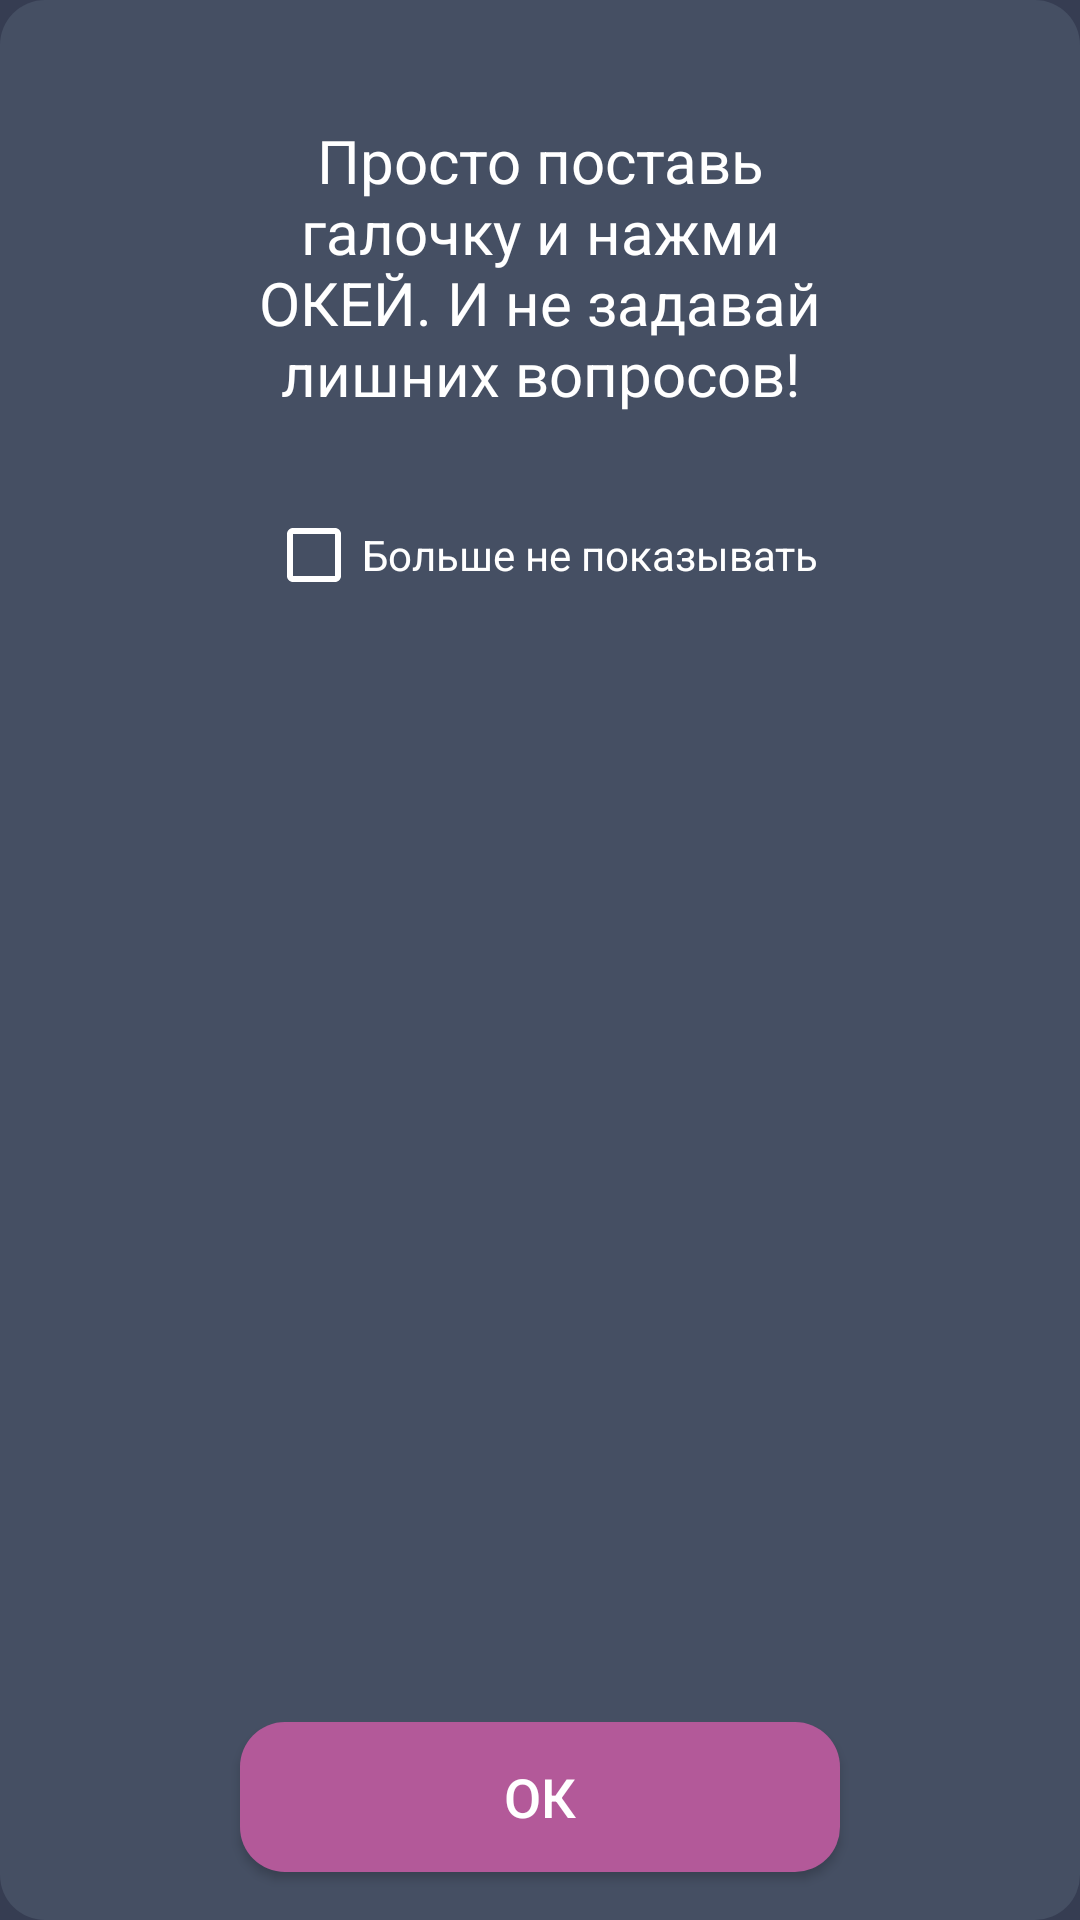

This screen was rendered from an Android layout file. Write that file and the resources it references.
<!-- AndroidManifest.xml: application theme AppTheme -->
<!-- res/layout/custom_popup.xml -->
<?xml version="1.0" encoding="utf-8"?>
<androidx.constraintlayout.widget.ConstraintLayout
    xmlns:android="http://schemas.android.com/apk/res/android"
    xmlns:app="http://schemas.android.com/apk/res-auto"
    android:layout_width="300dp"
    android:layout_height="300dp"
    android:layout_gravity="center"
    android:background="@drawable/corner_rounded"
    android:backgroundTint="@color/colorLightBackground">


    <TextView
        android:id="@+id/textView"
        android:layout_width="200dp"
        android:layout_height="100dp"
        android:layout_marginTop="40dp"
        android:text="Просто поставь галочку и нажми ОКЕЙ. И не задавай лишних вопросов!"
        android:textColor="@color/colorWhite"
        android:textSize="20sp"
        android:textAlignment="center"
        app:layout_constraintEnd_toEndOf="parent"
        app:layout_constraintStart_toStartOf="parent"
        app:layout_constraintTop_toTopOf="parent" />

    <CheckBox
        android:id="@+id/popup_checkBox"
        android:layout_width="wrap_content"
        android:layout_height="50dp"
        android:layout_marginTop="20dp"
        android:text="Больше не показывать"
        android:textColor="@color/colorWhite"
        android:buttonTint="@color/colorWhite"
        app:layout_constraintEnd_toEndOf="parent"
        app:layout_constraintHorizontal_bias="0.504"
        app:layout_constraintStart_toStartOf="parent"
        app:layout_constraintTop_toBottomOf="@+id/textView" />

    <Button
        android:id="@+id/popup_close_btn"
        android:layout_width="200dp"
        android:layout_height="50dp"
        android:layout_marginTop="20dp"
        android:layout_marginBottom="16dp"
        android:background="@drawable/custon_button"
        android:text="ОК"
        android:textColor="@color/colorWhite"
        android:textSize="18dp"
        app:layout_constraintBottom_toBottomOf="parent"
        app:layout_constraintEnd_toEndOf="parent"
        app:layout_constraintStart_toStartOf="parent"
        app:layout_constraintTop_toBottomOf="@+id/checkBox" />

</androidx.constraintlayout.widget.ConstraintLayout>
<!-- resources referenced by this layout -->
<resources>
  <color name="colorLightBackground">#454F63</color>
  <color name="colorWhite">#FFFFFF</color>
  <!-- drawable corner_rounded (drawable) -->
  <?xml version="1.0" encoding="utf-8"?>
  <shape xmlns:android="http://schemas.android.com/apk/res/android" android:shape="rectangle">
      <solid android:color="@color/colorWhite"></solid>
      <corners android:radius="15dp"></corners>
  </shape>
  <!-- drawable custon_button (drawable) -->
  <?xml version="1.0" encoding="utf-8"?>
  <selector xmlns:android="http://schemas.android.com/apk/res/android">
      <item
          android:state_pressed="true"
          android:drawable="@drawable/custom_button_default" />
      <item
          android:state_enabled="false"
          android:drawable="@drawable/custom_button_disabled" />
      <item
          android:drawable="@drawable/custom_button_default" />
  </selector>
  <style name="AppTheme" parent="Theme.AppCompat.Light.DarkActionBar">
          
          <item name="colorPrimary">@color/colorBackground</item>
          <item name="colorAccent">@color/colorAccent</item>
          <item name="android:navigationBarColor" tools:targetApi="lollipop">@color/colorBackground</item>
          <item name="colorPrimaryDark">@color/colorBackground</item>
          <item name="android:windowBackground">@color/colorBackground</item>
      </style>
  <!-- drawable custom_button_default (drawable) -->
  <?xml version="1.0" encoding="utf-8"?>
  <shape xmlns:android="http://schemas.android.com/apk/res/android" android:shape="rectangle">
      <solid android:color="@color/colorPink"></solid>
      <corners android:radius="15dp"></corners>
  </shape>
  <!-- drawable custom_button_disabled (drawable) -->
  <?xml version="1.0" encoding="utf-8"?>
  <shape xmlns:android="http://schemas.android.com/apk/res/android" android:shape="rectangle">
      <solid android:color="@color/colorLightPink"></solid>
      <corners android:radius="15dp"></corners>
  </shape>
  <color name="colorBackground">#363D52</color>
  <color name="colorAccent">#03DAC5</color>
  <color name="colorPink">#B35999</color>
  <color name="colorLightPink">#80B35999</color>
</resources>
